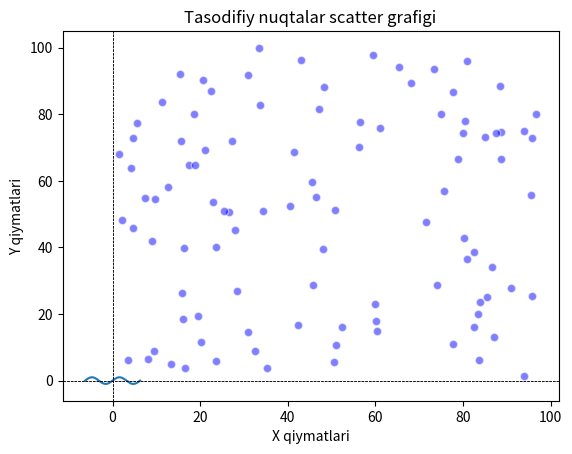

Write Python code to recreate this figure.
# -*- coding: utf-8 -*-
"""Untitled13.ipynb

Automatically generated by Colab.

Original file is located at
    https://colab.research.google.com/<link-removed>
"""

import numpy as np
import matplotlib.pyplot as plt


A = 1
B = 1
C = 0
D = 0


x = np.linspace(-2 * np.pi, 2 * np.pi, 1000)
y = A * np.sin(B * (x - C)) + D


plt.plot(x, y)
plt.title('Sinusoida grafigi')
plt.xlabel('x')
plt.ylabel('y')
plt.grid()
plt.axhline(0, color='black',linewidth=0.5, ls='--')
plt.axvline(0, color='black',linewidth=0.5, ls='--')
plt.show()

import numpy as np
import matplotlib.pyplot as plt


n = 100


x = np.random.rand(n) * 100
y = np.random.rand(n) * 100


plt.scatter(x, y, c='blue', alpha=0.5, edgecolors='w')
plt.title('Tasodifiy nuqtalar scatter grafigi')
plt.xlabel('X qiymatlari')
plt.ylabel('Y qiymatlari')
plt.grid()
plt.axhline(0, color='black',linewidth=0.5, ls='--')
plt.axvline(0, color='black',linewidth=0.5, ls='--')
plt.show()